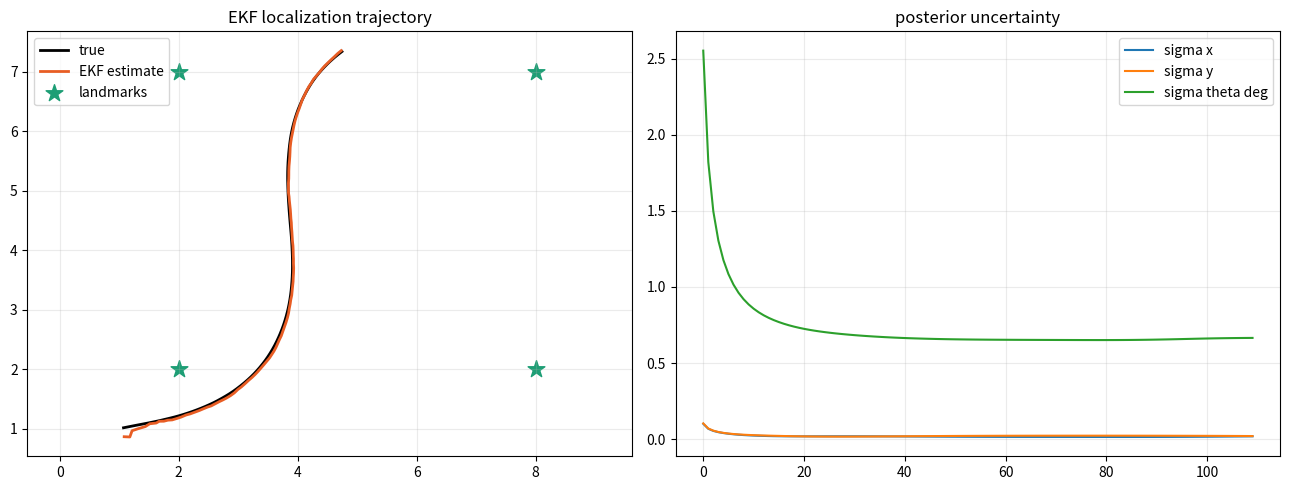

Source code (Python):
import numpy as np
import matplotlib.pyplot as plt
import matplotlib.font_manager as fm
import os
os.makedirs('assets', exist_ok=True)

for font_name in ['Nanum Gothic', 'AppleGothic', 'Malgun Gothic']:
    if any(font.name == font_name for font in fm.fontManager.ttflist):
        plt.rcParams['font.family'] = font_name
        break
plt.rcParams['axes.unicode_minus'] = False

np.random.seed(22)
def wrap(a): return np.arctan2(np.sin(a),np.cos(a))
landmarks=np.array([[2,2],[8,2],[8,7],[2,7]])
dt=0.1; steps=110
u=np.column_stack([np.ones(steps)*0.75, 0.35*np.sin(np.linspace(0,5,steps))])

def motion(x,u):
    v,w=u; th=x[2]
    return np.array([x[0]+v*dt*np.cos(th), x[1]+v*dt*np.sin(th), wrap(th+w*dt)])
def G_jac(x,u):
    v,w=u; th=x[2]
    return np.array([[1,0,-v*dt*np.sin(th)],[0,1,v*dt*np.cos(th)],[0,0,1]])
def V_jac(x,u):
    th=x[2]
    return np.array([[dt*np.cos(th),0],[dt*np.sin(th),0],[0,dt]])
def h(x,m):
    dx=m[0]-x[0]; dy=m[1]-x[1]
    return np.array([np.hypot(dx,dy), wrap(np.arctan2(dy,dx)-x[2])])
def H_jac(x,m):
    dx=m[0]-x[0]; dy=m[1]-x[1]; q=dx*dx+dy*dy; r=np.sqrt(q)
    return np.array([[-dx/r,-dy/r,0],[dy/q,-dx/q,-1]])

true=np.array([1.0,1.0,0.2])
mu=np.array([0.7,0.8,0.0]); P=np.diag([0.4,0.4,0.2])
M_noise=np.diag([0.06**2,0.04**2]); Q=np.diag([0.15**2,np.deg2rad(4)**2])
truth=[]; est=[]; sig=[]
for k in range(steps):
    true=motion(true,u[k]+np.random.multivariate_normal([0,0],M_noise))
    # predict
    G=G_jac(mu,u[k]); V=V_jac(mu,u[k])
    mu=motion(mu,u[k]); P=G@P@G.T + V@M_noise@V.T
    # update all visible landmarks
    for m in landmarks:
        z=h(true,m)+np.random.multivariate_normal([0,0],Q)
        z[1]=wrap(z[1])
        zhat=h(mu,m); Hm=H_jac(mu,m)
        innov=z-zhat; innov[1]=wrap(innov[1])
        S=Hm@P@Hm.T+Q; K=P@Hm.T@np.linalg.inv(S)
        mu=mu+K@innov; mu[2]=wrap(mu[2])
        P=(np.eye(3)-K@Hm)@P
    truth.append(true.copy()); est.append(mu.copy()); sig.append(np.sqrt(np.diag(P)))
truth=np.array(truth); est=np.array(est); sig=np.array(sig)

fig,axes=plt.subplots(1,2,figsize=(13,5))
axes[0].plot(truth[:,0],truth[:,1],'k-',lw=2,label='true')
axes[0].plot(est[:,0],est[:,1],color='#E85D24',lw=2,label='EKF estimate')
axes[0].scatter(landmarks[:,0],landmarks[:,1],marker='*',s=160,color='#1D9E75',label='landmarks')
axes[0].axis('equal'); axes[0].grid(alpha=0.25); axes[0].legend(); axes[0].set_title('EKF localization trajectory')
axes[1].plot(sig[:,0],label='sigma x'); axes[1].plot(sig[:,1],label='sigma y'); axes[1].plot(np.rad2deg(sig[:,2]),label='sigma theta deg')
axes[1].grid(alpha=0.25); axes[1].legend(); axes[1].set_title('posterior uncertainty')
plt.tight_layout(); plt.savefig('assets/10_ekf_localization.png',dpi=150,bbox_inches='tight'); plt.show()
print('final position error:', np.linalg.norm(est[-1,:2]-truth[-1,:2]).round(4))
